Run: headless pygame with SDL's dummy video driver; simulated clock (each Clock.tick advances the game by its frame time, no real sleeping); random seed 0; keys injected as events and as key.get_pressed() state; no mouse input.
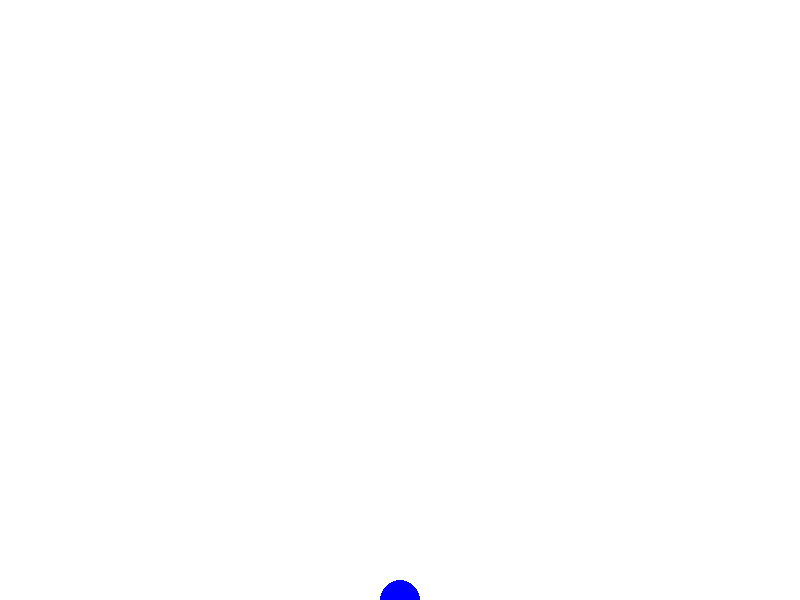
Frame 1 of 4 · flips 1–60 · no input
Frame 2 of 4 · flips 61–180 · tapped SPACE, RETURN · held RIGHT (→), D · screen unchanged from frame 1, image omitted
Frame 3 of 4 · flips 181–300 · held DOWN (↓), S · screen unchanged from frame 2, image omitted
Frame 4 of 4 · flips 301–420 · held LEFT (←), A, UP (↑), W · screen unchanged from frame 3, image omitted

The pygame program that drew these frames:

import pygame
import sys

pygame.init()

# Dimensiones de la ventana
width = 800
height = 600

# Colores
WHITE = (255, 255, 255)
BLUE = (0, 0, 255)

# Posición inicial del objeto en caída libre
x = width // 2
y = 0

# Velocidad inicial y aceleración
velocidad = 0
aceleracion = 9.8

# Configuración de la ventana
window = pygame.display.set_mode((width, height))
pygame.display.set_caption("Simulación de caída libre")

clock = pygame.time.Clock()

while True:
    for event in pygame.event.get():
        if event.type == pygame.QUIT:
            pygame.quit()
            sys.exit()

    # Actualización de la posición y velocidad
    velocidad += aceleracion
    y += velocidad

    # Si el objeto llega al suelo, detener la simulación
    if y >= height:
        velocidad = 0
        y = height

    # Dibujar en la ventana
    window.fill(WHITE)
    pygame.draw.circle(window, BLUE, (x, int(y)), 20)
    pygame.display.flip()

    clock.tick(60)
